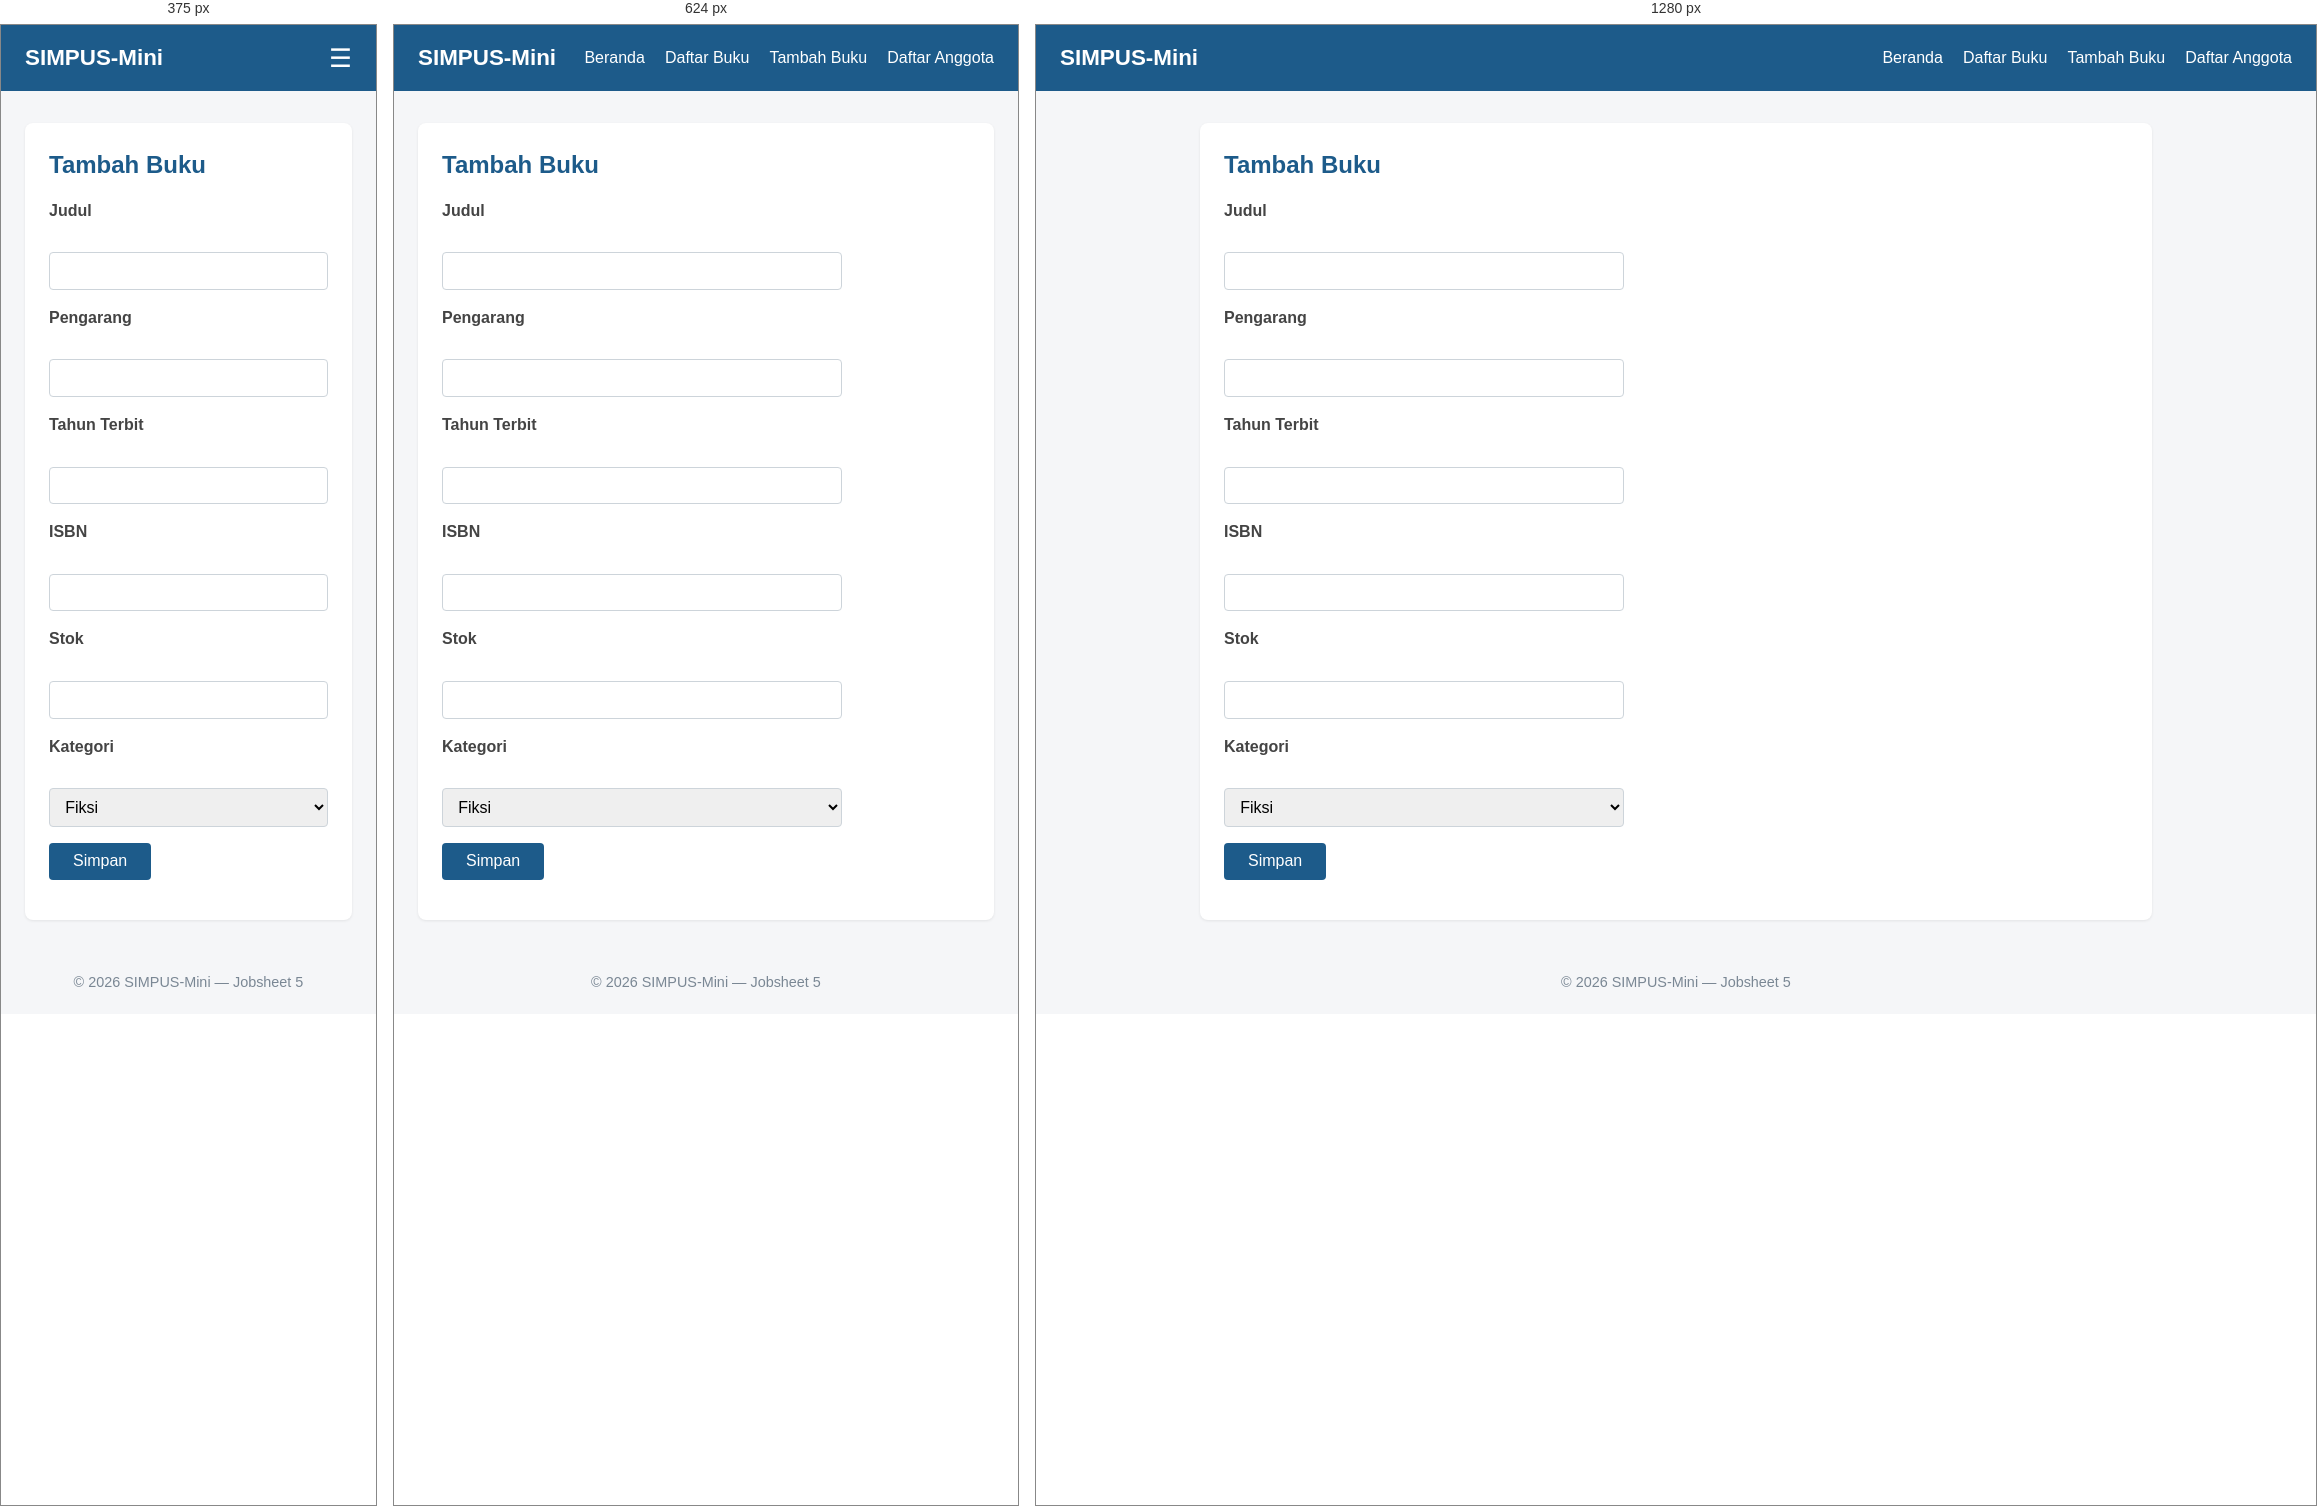
Rendered at 375 px, 624 px and 1280 px, left to right.

<!-- file: tambah.html -->
<!DOCTYPE html>
<html lang="id">
<head>
    <meta charset="UTF-8">
    <meta name="viewport" content="width=device-width, initial-scale=1">
    <title>SIMPUS-Mini | Tambah Buku</title>
    <link rel="stylesheet" href="../assets/css/style.css">
</head>
<body>
    <header>
        <h1>SIMPUS-Mini</h1>
        <button type="button" id="nav-toggle-btn" class="nav-toggle-label" aria-label="Menu">&#9776;</button>
        <nav>
            <ul>
                <li><a href="../index.html">Beranda</a></li>
                <li><a href="list.html">Daftar Buku</a></li>
                <li><a href="tambah.html">Tambah Buku</a></li>
                <li><a href="../anggota/list.html">Daftar Anggota</a></li>
            </ul>
        </nav>
    </header>

    <main>
        <section>
            <h2>Tambah Buku</h2>
            <form id="form-tambah">
                <p>
                    <label for="judul">Judul</label><br>
                    <input type="text" id="judul" name="judul" required>
                </p>
                <p>
                    <label for="pengarang">Pengarang</label><br>
                    <input type="text" id="pengarang" name="pengarang" required>
                </p>
                <p>
                    <label for="tahun">Tahun Terbit</label><br>
                    <input type="number" id="tahun" name="tahun" min="1900" max="2026" required>
                </p>
                <p>
                    <label for="isbn">ISBN</label><br>
                   <input type="text" 
       id="isbn" 
       name="isbn" 
       pattern="[0-9\-]+" 
       title="ISBN hanya boleh berisi angka dan tanda hubung (-)">
                </p>
                <p>
                    <label for="stok">Stok</label><br>
                    <input type="number" id="stok" name="stok" min="0" required>
                </p>
                <p>
                    <label for="kategori">Kategori</label><br>
                    <select id="kategori" name="kategori">
                        <option value="fiksi">Fiksi</option>
                        <option value="non-fiksi">Non-Fiksi</option>
                        <option value="referensi">Referensi</option>
                    </select>
                </p>
                <p>
                    <button type="submit">Simpan</button>
                </p>
            </form>
        </section>
    </main>

    <footer>
        <p>&copy; 2026 SIMPUS-Mini &mdash; Jobsheet 5</p>
    </footer>
    <script src="../assets/js/app.js"></script>
</body>
</html>


/* @media block from style.css */
@media (max-width: 768px) {
    main section:nth-of-type(2) {
        grid-template-columns: repeat(2, 1fr);
    }
}

/* @media block from style.css */
@media (max-width: 480px) {
    header {
        position: relative;
    }

    .nav-toggle-label {
        display: block;
    }

    /* 1. Atur keadaan awal nav (tertutup) dengan transisi */
    header nav {
        display: block; /* Ubah dari 'none' agar transisi bisa berjalan */
        width: 100%;
        order: 3;
        margin-top: 0;
        max-height: 0;
        opacity: 0;
        overflow: hidden;
        transition: max-height 0.4s ease-in-out, opacity 0.3s ease-in-out, margin-top 0.3s ease;
    }

    /* 2. Atur keadaan saat kelas .nav-open ditambahkan via JS */
    header nav.nav-open {
        max-height: 300px; /* Nilai maksimum tinggi menu saat terbuka */
        opacity: 1;
        margin-top: 1rem;
    }

    header nav ul {
        flex-direction: column;
        gap: 0.75rem;
    }

    main section:nth-of-type(2) {
        grid-template-columns: 1fr;
    }

    form input,
    form select {
        max-width: 100%;
    }
}